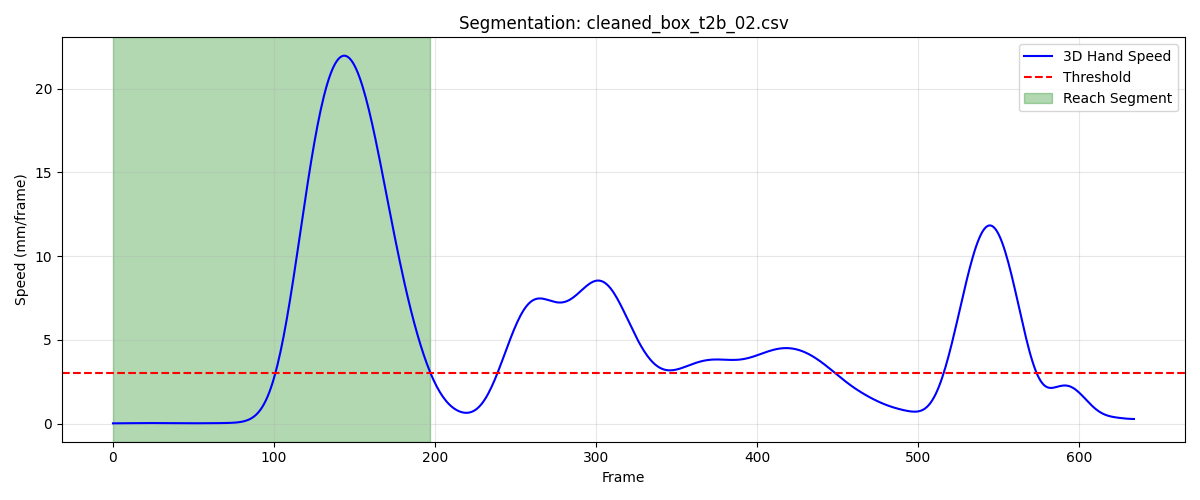

Values plotted in this chart, from the file beside it:
frame, sub_frame, shoulderr_x, shoulderr_y, shoulderr_z, humr1_x, humr1_y, humr1_z, humr2_x, humr2_y, humr2_z, humr3_x, humr3_y, humr3_z, humr4_x, humr4_y, humr4_z, humr5_x, humr5_y, humr5_z, humr6_x, humr6_y, humr6_z, humr7_x
1, 0, 248.2, -696.6, 635.6, 282.8, -666, 513.4, 293.1, -676.8, 442.3, 291.5, -716.7, 523.1, 236.5, -633, 482.4, 296.8, -734.6, 466.7, 253.2, -652.7, 431.6, 241.7
2, 0, 248.2, -696.6, 635.7, 282.8, -666, 513.4, 293.1, -676.8, 442.3, 291.5, -716.7, 523.1, 236.4, -633, 482.4, 296.8, -734.6, 466.7, 253.2, -652.7, 431.6, 241.7
3, 0, 248.3, -696.6, 635.7, 282.8, -666, 513.4, 293.1, -676.8, 442.3, 291.5, -716.7, 523.1, 236.4, -633.1, 482.4, 296.9, -734.6, 466.7, 253.1, -652.7, 431.6, 241.8
4, 0, 248.3, -696.6, 635.7, 282.8, -666, 513.4, 293.1, -676.8, 442.2, 291.5, -716.7, 523, 236.4, -633.1, 482.4, 296.9, -734.6, 466.7, 253.1, -652.8, 431.5, 241.8
5, 0, 248.3, -696.6, 635.7, 282.8, -666.0, 513.3, 293.1, -676.9, 442.2, 291.5, -716.7, 523, 236.4, -633.1, 482.3, 296.9, -734.7, 466.7, 253, -652.8, 431.5, 241.8
6, 0, 248.3, -696.6, 635.7, 282.8, -666, 513.3, 293.1, -676.9, 442.2, 291.5, -716.7, 523, 236.5, -633.1, 482.3, 296.9, -734.7, 466.7, 253.0, -652.9, 431.5, 241.8
7, 0, 248.3, -696.6, 635.7, 282.8, -666, 513.3, 293.1, -676.9, 442.2, 291.5, -716.7, 523, 236.5, -633.1, 482.3, 296.9, -734.7, 466.7, 253, -652.9, 431.5, 241.8
8, 0, 248.3, -696.6, 635.7, 282.9, -666, 513.3, 293.1, -676.9, 442.2, 291.5, -716.7, 523, 236.5, -633.1, 482.3, 296.9, -734.7, 466.7, 253, -652.9, 431.5, 241.8
9, 0, 248.4, -696.6, 635.7, 282.9, -666.1, 513.3, 293.1, -677, 442.2, 291.5, -716.8, 523, 236.5, -633.2, 482.2, 297, -734.8, 466.6, 253.1, -652.9, 431.4, 241.8
10, 0, 248.4, -696.6, 635.7, 282.9, -666.1, 513.2, 293.2, -677, 442.1, 291.5, -716.8, 523, 236.5, -633.2, 482.2, 297, -734.8, 466.6, 253.1, -652.9, 431.4, 241.8
11, 0, 248.4, -696.6, 635.6, 282.9, -666.1, 513.2, 293.2, -677, 442.1, 291.6, -716.8, 522.9, 236.5, -633.2, 482.2, 297, -734.8, 466.6, 253.1, -653, 431.4, 241.8
12, 0, 248.4, -696.6, 635.6, 282.9, -666.1, 513.2, 293.2, -677.1, 442.1, 291.6, -716.8, 522.9, 236.6, -633.3, 482.2, 297, -734.9, 466.6, 253.2, -653, 431.4, 241.9
13, 0, 248.4, -696.6, 635.6, 283, -666.2, 513.2, 293.2, -677.1, 442.1, 291.6, -716.9, 522.9, 236.6, -633.3, 482.2, 297, -734.9, 466.6, 253.2, -653, 431.4, 241.9
14, 0, 248.5, -696.7, 635.6, 283, -666.2, 513.2, 293.2, -677.2, 442.1, 291.5, -716.9, 522.9, 236.6, -633.3, 482.1, 297, -734.9, 466.6, 253.3, -653, 431.4, 241.9
15, 0, 248.5, -696.7, 635.6, 283, -666.2, 513.2, 293.2, -677.2, 442.1, 291.5, -716.9, 522.9, 236.6, -633.3, 482.1, 297, -735, 466.6, 253.3, -653.1, 431.4, 241.9
16, 0, 248.5, -696.7, 635.6, 283, -666.3, 513.1, 293.2, -677.2, 442, 291.5, -716.9, 522.9, 236.7, -633.4, 482.1, 297, -735, 466.6, 253.3, -653.1, 431.4, 241.9
17, 0, 248.5, -696.7, 635.6, 283, -666.3, 513.1, 293.3, -677.3, 442, 291.5, -717, 522.8, 236.7, -633.4, 482.1, 297, -735.1, 466.6, 253.4, -653.1, 431.4, 241.9
18, 0, 248.5, -696.7, 635.6, 283, -666.3, 513.1, 293.3, -677.3, 442, 291.5, -717, 522.8, 236.8, -633.4, 482.1, 297, -735.1, 466.6, 253.4, -653.2, 431.3, 241.9
19, 0, 248.6, -696.7, 635.5, 283.1, -666.3, 513.1, 293.3, -677.3, 442, 291.6, -717, 522.8, 236.9, -633.4, 482, 297.1, -735.1, 466.6, 253.4, -653.2, 431.3, 241.9
20, 0, 248.6, -696.7, 635.5, 283.1, -666.3, 513.1, 293.3, -677.4, 442.0, 291.6, -717, 522.8, 236.9, -633.4, 482, 297.1, -735.2, 466.6, 253.5, -653.2, 431.3, 241.9
21, 0, 248.6, -696.7, 635.5, 283.1, -666.4, 513.1, 293.4, -677.4, 442, 291.6, -717.1, 522.8, 236.9, -633.4, 482, 297.1, -735.2, 466.6, 253.5, -653.3, 431.3, 241.9
22, 0, 248.6, -696.7, 635.5, 283.1, -666.4, 513, 293.4, -677.4, 442, 291.6, -717.1, 522.8, 237, -633.4, 482, 297.1, -735.2, 466.5, 253.5, -653.3, 431.3, 242
23, 0, 248.6, -696.7, 635.5, 283.1, -666.4, 513, 293.4, -677.4, 442, 291.6, -717.1, 522.8, 237, -633.5, 482, 297.2, -735.2, 466.5, 253.6, -653.3, 431.3, 242
24, 0, 248.7, -696.8, 635.5, 283.1, -666.4, 513, 293.4, -677.5, 442, 291.6, -717.1, 522.8, 237, -633.5, 482, 297.2, -735.3, 466.5, 253.6, -653.3, 431.3, 242
25, 0, 248.7, -696.8, 635.5, 283.1, -666.4, 513, 293.4, -677.5, 442, 291.6, -717.1, 522.8, 237, -633.5, 482, 297.2, -735.3, 466.5, 253.6, -653.4, 431.3, 242
26, 0, 248.7, -696.8, 635.5, 283.2, -666.5, 513, 293.5, -677.5, 441.9, 291.7, -717.2, 522.8, 237, -633.5, 482, 297.2, -735.3, 466.5, 253.6, -653.4, 431.3, 242
27, 0, 248.7, -696.8, 635.5, 283.2, -666.5, 513, 293.5, -677.5, 441.9, 291.7, -717.2, 522.7, 237, -633.6, 482, 297.2, -735.3, 466.5, 253.7, -653.4, 431.2, 242.1
28, 0, 248.7, -696.8, 635.5, 283.2, -666.5, 513, 293.5, -677.6, 441.9, 291.7, -717.2, 522.7, 237.1, -633.6, 482, 297.2, -735.4, 466.5, 253.7, -653.4, 431.2, 242.1
29, 0, 248.8, -696.8, 635.4, 283.2, -666.5, 513, 293.5, -677.6, 441.9, 291.7, -717.2, 522.7, 237.1, -633.6, 481.9, 297.3, -735.4, 466.5, 253.7, -653.5, 431.2, 242.1
30, 0, 248.8, -696.9, 635.4, 283.3, -666.5, 513, 293.5, -677.6, 441.9, 291.7, -717.3, 522.7, 237.2, -633.6, 481.9, 297.3, -735.4, 466.5, 253.7, -653.5, 431.2, 242.1
31, 0, 248.8, -696.9, 635.4, 283.3, -666.6, 513, 293.6, -677.7, 441.9, 291.7, -717.3, 522.7, 237.2, -633.6, 481.9, 297.3, -735.5, 466.5, 253.8, -653.5, 431.2, 242.1
32, 0, 248.8, -696.9, 635.4, 283.3, -666.6, 512.9, 293.6, -677.7, 441.9, 291.8, -717.3, 522.7, 237.2, -633.6, 481.9, 297.3, -735.5, 466.5, 253.8, -653.5, 431.2, 242.1
33, 0, 248.9, -696.9, 635.4, 283.3, -666.6, 512.9, 293.6, -677.7, 441.9, 291.8, -717.4, 522.7, 237.3, -633.7, 481.9, 297.3, -735.5, 466.5, 253.8, -653.6, 431.2, 242.1
34, 0, 248.9, -697, 635.4, 283.4, -666.7, 512.9, 293.6, -677.8, 441.8, 291.8, -717.4, 522.7, 237.3, -633.7, 481.9, 297.4, -735.6, 466.5, 253.8, -653.6, 431.2, 242.2
35, 0, 248.9, -697, 635.4, 283.4, -666.7, 512.9, 293.7, -677.8, 441.8, 291.8, -717.4, 522.7, 237.3, -633.7, 481.9, 297.4, -735.6, 466.4, 253.9, -653.6, 431.2, 242.2
36, 0, 248.9, -697, 635.4, 283.4, -666.7, 512.9, 293.7, -677.8, 441.8, 291.9, -717.5, 522.7, 237.3, -633.8, 481.9, 297.4, -735.6, 466.4, 253.9, -653.7, 431.1, 242.2
37, 0, 249, -697, 635.4, 283.4, -666.8, 512.9, 293.7, -677.9, 441.8, 291.9, -717.5, 522.7, 237.4, -633.8, 481.9, 297.4, -735.7, 466.4, 253.9, -653.7, 431.1, 242.2
38, 0, 249, -697.1, 635.4, 283.5, -666.8, 512.9, 293.7, -677.9, 441.8, 291.9, -717.6, 522.7, 237.4, -633.8, 481.8, 297.4, -735.7, 466.4, 253.9, -653.8, 431.1, 242.2
39, 0, 249, -697.1, 635.3, 283.5, -666.9, 512.9, 293.7, -678, 441.8, 291.9, -717.6, 522.6, 237.5, -633.9, 481.8, 297.4, -735.8, 466.4, 253.9, -653.8, 431.1, 242.2
40, 0, 249, -697.1, 635.3, 283.5, -666.9, 512.9, 293.8, -678, 441.8, 291.9, -717.7, 522.6, 237.6, -633.9, 481.8, 297.4, -735.8, 466.4, 254, -653.8, 431.1, 242.2
41, 0, 249, -697.1, 635.3, 283.5, -667, 512.9, 293.8, -678.1, 441.8, 292, -717.7, 522.6, 237.6, -633.9, 481.8, 297.4, -735.9, 466.4, 254, -653.9, 431, 242.2
42, 0, 249.1, -697.2, 635.3, 283.6, -667, 512.9, 293.8, -678.1, 441.8, 292, -717.8, 522.6, 237.6, -633.9, 481.8, 297.4, -735.9, 466.4, 254, -653.9, 431, 242.2
43, 0, 249.1, -697.2, 635.3, 283.6, -667.1, 512.8, 293.8, -678.2, 441.7, 292, -717.8, 522.6, 237.6, -634, 481.8, 297.4, -736, 466.4, 254.1, -653.9, 431, 242.2
44, 0, 249.1, -697.2, 635.3, 283.6, -667.1, 512.8, 293.9, -678.2, 441.7, 292, -717.9, 522.6, 237.7, -634, 481.7, 297.4, -736, 466.3, 254.1, -653.9, 431, 242.2
45, 0, 249.1, -697.2, 635.3, 283.6, -667.1, 512.8, 293.9, -678.2, 441.7, 292, -717.9, 522.6, 237.7, -634, 481.7, 297.4, -736, 466.3, 254.1, -654, 431, 242.2
46, 0, 249.1, -697.3, 635.3, 283.6, -667.2, 512.8, 293.9, -678.3, 441.7, 292.1, -717.9, 522.6, 237.7, -634.1, 481.7, 297.4, -736.1, 466.3, 254.2, -654, 431, 242.2
47, 0, 249.1, -697.3, 635.3, 283.7, -667.2, 512.8, 293.9, -678.3, 441.7, 292.1, -718, 522.6, 237.7, -634.1, 481.7, 297.4, -736.1, 466.3, 254.2, -654, 431, 242.3
48, 0, 249.1, -697.3, 635.3, 283.7, -667.2, 512.8, 293.9, -678.3, 441.7, 292.1, -718, 522.6, 237.7, -634.1, 481.7, 297.4, -736.1, 466.3, 254.2, -654, 431, 242.3
49, 0, 249.2, -697.4, 635.2, 283.7, -667.2, 512.8, 293.9, -678.3, 441.7, 292.1, -718, 522.6, 237.8, -634.1, 481.7, 297.4, -736.1, 466.3, 254.2, -654, 431, 242.3
50, 0, 249.2, -697.4, 635.2, 283.7, -667.3, 512.8, 294, -678.3, 441.7, 292.2, -718, 522.6, 237.8, -634.1, 481.7, 297.4, -736.2, 466.3, 254.2, -654.1, 431, 242.3
51, 0, 249.2, -697.5, 635.2, 283.8, -667.3, 512.8, 294, -678.4, 441.7, 292.2, -718.1, 522.6, 237.9, -634.1, 481.7, 297.5, -736.2, 466.2, 254.2, -654.1, 431, 242.3
52, 0, 249.2, -697.5, 635.2, 283.8, -667.3, 512.8, 294, -678.4, 441.7, 292.2, -718.1, 522.5, 237.9, -634.1, 481.7, 297.5, -736.2, 466.2, 254.2, -654.1, 430.9, 242.3
53, 0, 249.2, -697.5, 635.2, 283.8, -667.4, 512.8, 294, -678.4, 441.7, 292.2, -718.1, 522.5, 238, -634.1, 481.7, 297.5, -736.2, 466.2, 254.3, -654.1, 430.9, 242.3
54, 0, 249.3, -697.6, 635.2, 283.9, -667.4, 512.7, 294.1, -678.4, 441.7, 292.2, -718.1, 522.5, 238, -634.1, 481.7, 297.5, -736.2, 466.2, 254.3, -654.1, 430.9, 242.3
55, 0, 249.3, -697.6, 635.1, 283.9, -667.4, 512.7, 294.1, -678.5, 441.7, 292.2, -718.2, 522.5, 238, -634.2, 481.7, 297.5, -736.3, 466.1, 254.3, -654.1, 430.9, 242.3
56, 0, 249.3, -697.6, 635.1, 283.9, -667.5, 512.7, 294.1, -678.5, 441.7, 292.2, -718.2, 522.5, 238.1, -634.2, 481.7, 297.5, -736.3, 466.1, 254.3, -654.1, 430.9, 242.4
57, 0, 249.3, -697.7, 635.1, 284, -667.5, 512.7, 294.2, -678.5, 441.6, 292.3, -718.2, 522.4, 238.1, -634.2, 481.7, 297.5, -736.3, 466.1, 254.4, -654.2, 430.9, 242.4
58, 0, 249.4, -697.7, 635.1, 284, -667.5, 512.7, 294.2, -678.5, 441.6, 292.3, -718.3, 522.4, 238.1, -634.2, 481.6, 297.5, -736.3, 466.1, 254.4, -654.2, 430.9, 242.4
59, 0, 249.4, -697.7, 635.1, 284, -667.5, 512.7, 294.2, -678.5, 441.6, 292.3, -718.3, 522.4, 238.2, -634.2, 481.6, 297.6, -736.3, 466.1, 254.4, -654.2, 430.9, 242.4
60, 0, 249.4, -697.7, 635.1, 284, -667.5, 512.7, 294.2, -678.5, 441.6, 292.3, -718.3, 522.4, 238.2, -634.2, 481.6, 297.6, -736.4, 466.1, 254.4, -654.2, 430.9, 242.4
... 138 more rows
